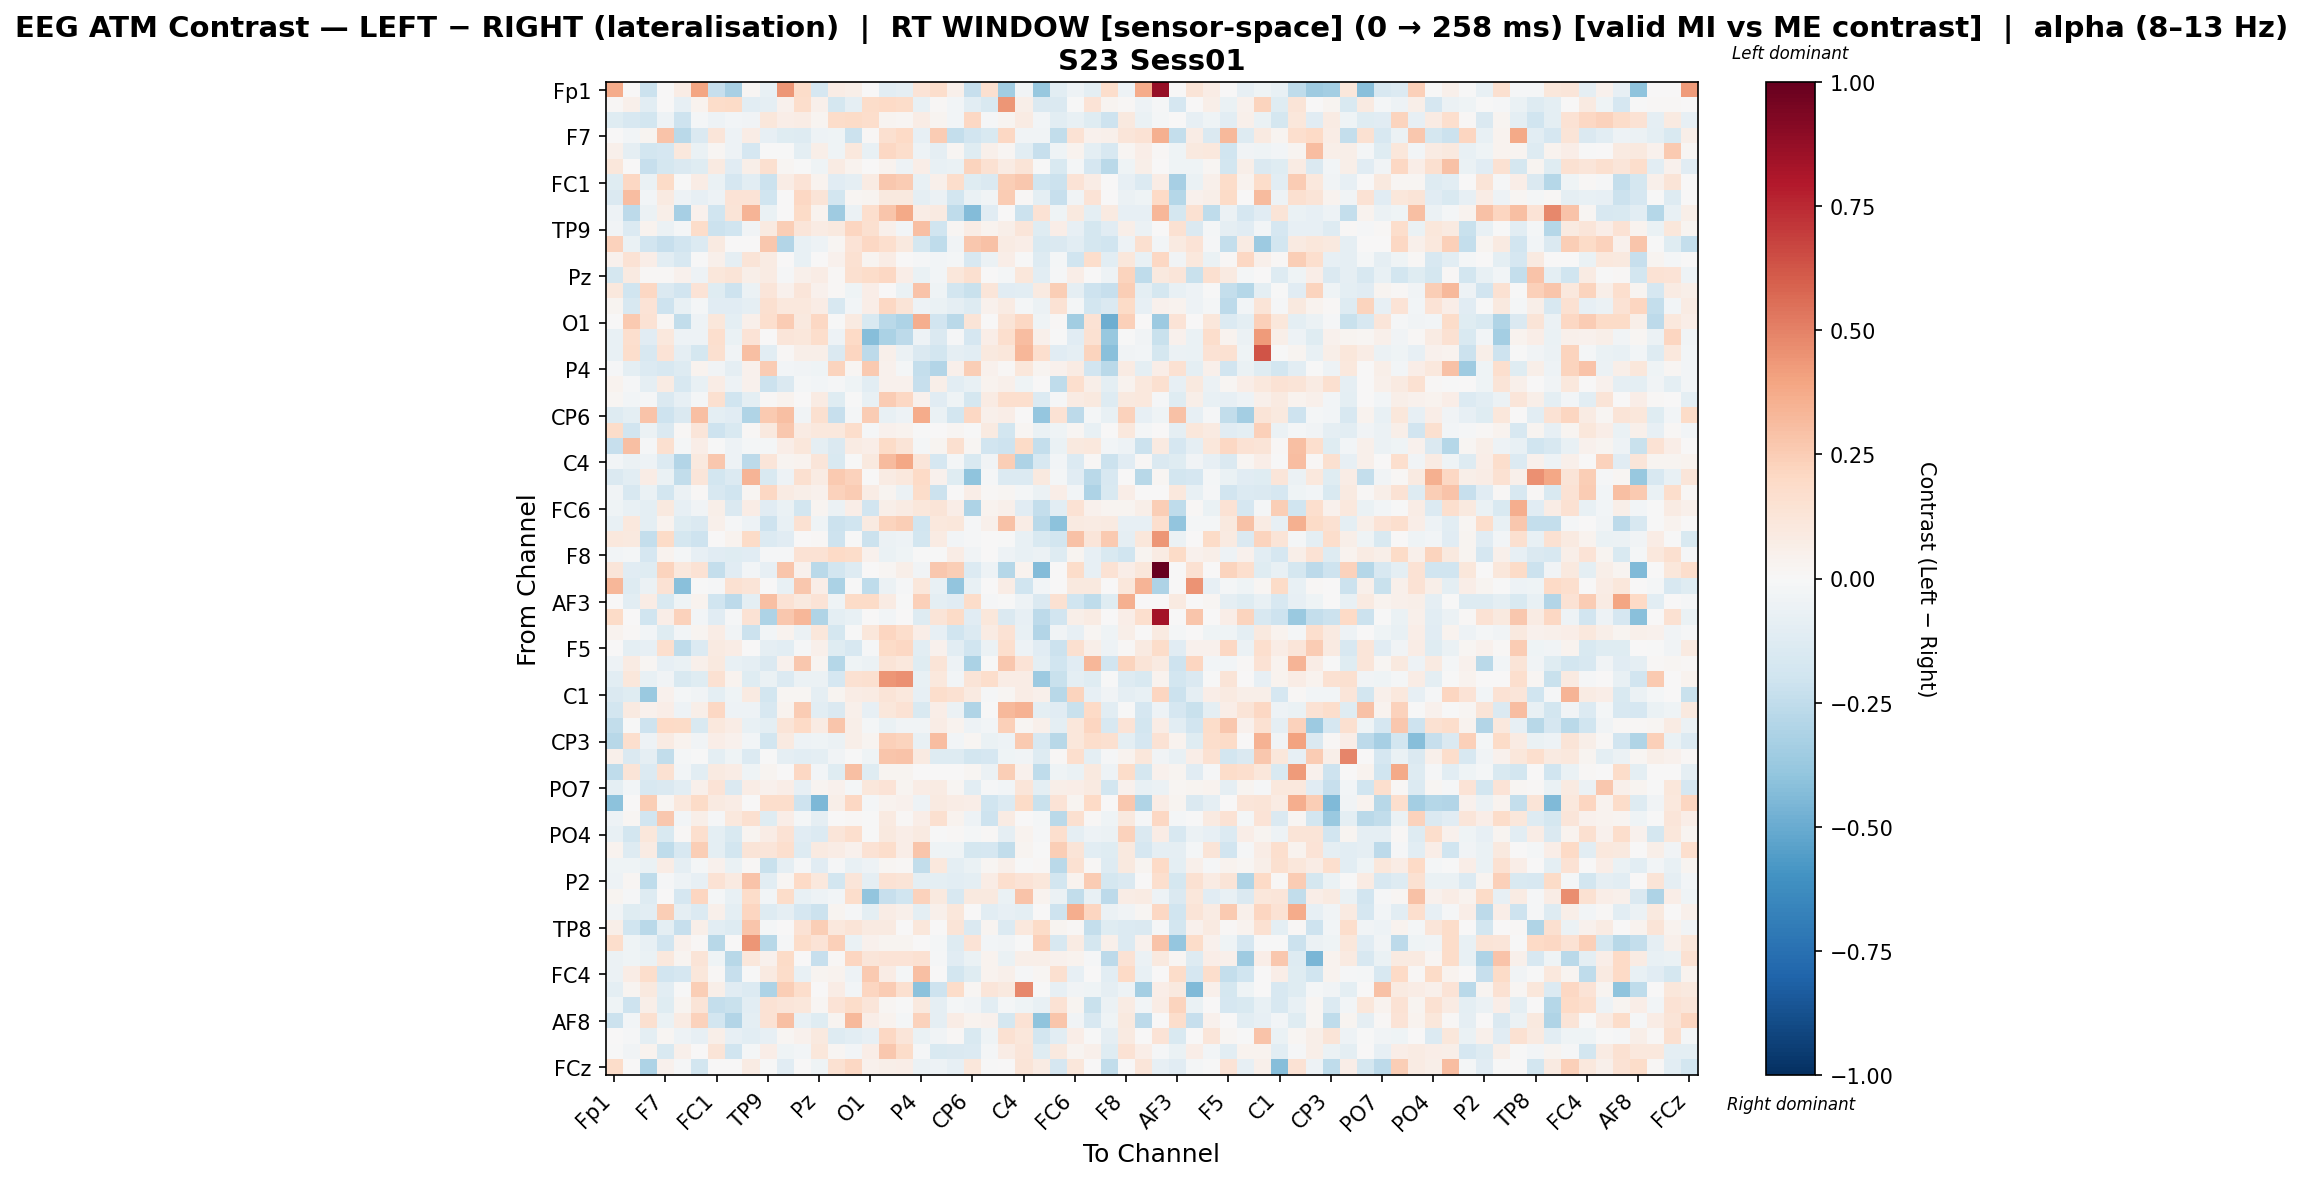

The table this chart was drawn from, first rows:
, Fp1, Fz, F3, F7, FT9, FC5, FC1, C3, T7, TP9, CP5, CP1, Pz, P3, P7, O1, Oz, O2, P4, P8, TP10, CP6, CP2
Fp1, 0.3734, 0.004697, -0.2159, 0.0, 0.07233, 0.3981, -0.2324, -0.3273, 0.02301, -0.07345, 0.4406, 0.1855, -0.1664, 0.07095, 0.0566, 0.0, -0.1045, -0.09349, 0.1333, 0.1743, 0.04997, -0.2277, 0.1604
Fz, 0.007899, 0.05183, -0.1084, 0.002704, -0.08133, 0.03616, 0.1821, 0.1916, -0.1019, -0.09252, 0.04178, 0.176, 0.04865, -0.1792, -0.09202, 0.1808, 0.1982, 0.1866, -0.07445, 0.01519, -0.0291, -0.1057, -0.1561
F3, -0.1201, -0.1626, -0.182, -0.0508, -0.2099, -0.01679, -0.05166, -0.02615, -0.03219, 0.1167, 0.06788, 0.07349, 0.02495, 0.1852, 0.193, 0.1733, 0.0291, 0.02051, 0.07776, 0.02775, -0.03032, 0.2067, -0.01169
F7, 0.0, -0.02945, 0.02896, 0.2873, -0.2657, -0.1419, 0.1192, -0.05333, 0.0719, -0.08072, -0.1245, -0.1284, -0.05253, -0.04181, -0.2127, 0.01339, 0.1604, 0.1982, -0.08481, 0.2528, -0.2366, -0.1926, -0.149
FT9, 0.05097, -0.08751, -0.1858, -0.1684, 0.1072, -0.06542, 0.01976, -0.04797, -0.1646, -0.003771, -0.003479, -0.09395, 0.05975, -0.04193, 0.1085, -0.07077, 0.207, 0.1775, -0.05199, -0.08612, 0.02304, -0.1249, 0.05363
FC5, 0.1107, 0.005524, -0.2282, -0.1744, -0.147, -0.1173, 0.09319, -0.117, 0.05746, 0.1569, 0.022, -0.002024, -0.03935, 0.08161, 0.03233, 0.00297, 0.03458, -0.04815, 0.06738, -0.0763, -0.06458, 0.2208, 0.1524
FC1, -0.1227, 0.2057, -0.06724, 0.1934, -0.006876, 0.07427, -0.06504, -0.1716, -0.1024, -0.2186, 0.07666, 0.1358, 0.03679, -0.1129, -0.08911, 0.08519, 0.2661, 0.2521, -0.07341, 0.05193, 0.1721, -0.1203, -0.1445
C3, -0.145, 0.3109, -0.02935, 0.09327, -0.04884, -0.08141, -0.05231, 0.1367, 0.1382, -0.1975, 0.0, 0.2075, 0.1328, -0.183, 0.01805, 0.02981, 0.09989, 0.1015, -0.09257, -0.05645, -0.1863, -0.06403, -0.03879
T7, -0.05148, -0.2613, -0.05674, 0.05772, -0.335, 0.04172, -0.1973, 0.1302, 0.3429, -0.06738, 0.0, 0.189, 0.03131, -0.3558, -0.06071, 0.1672, 0.2798, 0.3815, 0.0731, 0.08806, -0.2526, -0.4344, -0.1124
TP9, -0.03227, -0.1367, 0.03877, -0.06187, -0.01937, 0.1811, -0.214, -0.2007, -0.03627, 0.09251, 0.2461, 0.1197, 0.08069, 0.09534, 0.2136, 0.1639, 0.05466, -0.03059, 0.2997, -0.1976, 0.01722, 0.07755, 0.03349
CP5, 0.2339, -0.06947, -0.1919, -0.234, -0.1914, -0.1386, 0.0923, 0.0, 0.0, 0.2675, -0.2899, -0.07407, -0.05341, 0.01968, 0.1372, 0.2082, 0.1654, 0.09467, -0.1794, -0.2531, -0.03262, 0.2669, 0.2963
CP1, 0.04406, 0.1471, 0.06438, -0.1028, -0.1588, -0.004807, 0.05412, -0.09336, 0.1289, 0.07953, 0.005463, -0.07111, 0.00368, 0.04642, 0.1507, 0.02383, 0.07146, 0.003728, -0.01096, -0.02738, -0.01919, -0.158, -0.05751
Pz, -0.173, 0.09122, 0.01015, 0.0144, 0.03923, -0.05144, 0.1134, 0.1269, 0.06163, 0.08581, -0.01076, 0.05133, 0.07608, 0.01441, 0.1564, 0.1872, 0.2047, 0.06415, -0.065, -0.02834, 0.1105, 0.1635, 0.007399
P3, 0.1025, -0.199, 0.2045, -0.146, -0.1938, 0.136, -0.1229, -0.2063, -0.05728, 0.1182, 0.03984, 0.1239, 0.04374, 0.01275, -0.04154, 0.06528, 0.005082, -0.06256, 0.2865, -0.04038, -0.1829, -0.2252, 0.1186
P7, 0.02612, -0.1574, 0.1369, -0.204, -0.07547, -0.02239, -0.1131, -0.1128, -0.08702, 0.1595, 0.1018, 0.1092, 0.07525, -0.1634, -0.03096, 0.07015, 0.2036, 0.1278, -0.05229, -0.06631, -0.09091, -0.1254, 0.0405
O1, 0.0, 0.2607, 0.1468, 0.01642, -0.2437, -0.04813, 0.1105, -0.09722, 0.04926, 0.165, 0.2559, 0.1001, 0.209, -0.005537, 0.08697, -0.1532, -0.2682, -0.3112, 0.3608, -0.1885, -0.2717, 0.1253, 0.001077
Oz, -0.07393, 0.1712, -0.1097, 0.1045, -0.05465, -0.0483, 0.1652, -0.06672, 0.1386, 0.00487, 0.1176, 0.1152, 0.1763, -0.04977, 0.2011, -0.4245, -0.3156, -0.2606, -0.04923, -0.1448, -0.008194, -0.1657, 0.06761
O2, -0.07729, 0.1796, -0.16, 0.1402, -0.09042, -0.1725, 0.1592, -0.03145, 0.299, -0.1032, 0.0125, 0.05827, 0.06209, -0.1421, 0.2118, -0.2617, 0.04904, -0.05979, -0.1426, -0.1816, -0.08767, -0.1033, 0.09987
P4, -0.01366, -0.09657, -0.139, -0.1633, -0.1302, 0.03721, -0.0323, -0.08706, 0.03988, 0.2566, -0.02509, -0.03528, -0.03945, 0.2255, 0.02203, 0.2611, 0.03945, -0.01888, -0.2391, -0.2891, 0.04995, 0.2463, 0.04492
P8, 0.03542, -0.01108, -0.08686, 0.08243, -0.1599, -0.07209, 0.07087, -0.05176, 0.04443, -0.2139, -0.1417, -0.02012, -0.02665, -0.01537, -0.04681, -0.1024, 0.04548, 0.04294, -0.2334, 0.06177, -0.1035, -0.07368, 0.0329
TP10, 0.01569, -0.02588, -0.008611, -0.1416, -0.07822, -0.02008, 0.1619, -0.1965, -0.09936, 0.01091, 0.03374, 0.00224, 0.0788, -0.1239, -0.00502, -0.07809, 0.2565, 0.2083, 0.04528, -0.1103, -0.03926, -0.1772, 0.08558
CP6, -0.1293, -0.09755, 0.2834, -0.2047, -0.1418, 0.3025, -0.0987, -0.1137, -0.304, 0.2593, 0.2984, -0.0382, 0.1632, -0.2267, -0.01647, 0.2511, -0.07472, -0.04833, 0.3748, -0.0699, -0.18, 0.2092, 0.04998
CP2, 0.183, -0.1928, -0.05864, -0.1483, 0.01327, 0.1177, -0.2107, -0.1549, 0.01432, 0.09691, 0.2697, 0.08233, 0.1018, 0.1082, 0.1769, -0.00963, 0.03993, 0.03558, -0.0004434, 0.005886, 0.02253, -0.006541, 0.08693
Cz, -0.2339, 0.303, -0.01039, 0.1627, -0.02182, 0.0645, -0.004826, -0.05276, -0.02328, -0.02261, 0.06689, 0.1119, -0.08603, -0.1443, 0.07917, 0.06684, 0.1899, 0.1279, -0.02295, 0.02814, 0.1623, 0.02051, -0.1889
C4, -0.02801, -0.0565, -0.0526, -0.1391, -0.2965, 0.09829, 0.2699, -0.0477, -0.2603, 0.1249, 0.02429, 0.03317, 0.1182, -0.1508, -0.004424, 0.09774, 0.3131, 0.3838, 0.1174, -0.1655, -0.01853, -0.1541, -0.03888
T8, -0.1425, -0.1069, 0.07122, -0.06335, -0.2471, 0.1225, -0.1858, -0.1396, 0.3408, -0.1522, -0.04931, 0.162, 0.07942, 0.2633, 0.2303, 0.002096, 0.08447, 0.1039, 0.2009, 0.04082, -0.1194, -0.4055, -0.01254
FT10, -0.03414, -0.1624, -0.06719, -0.187, -0.06193, 0.01122, -0.1587, -0.1969, 0.01856, 0.2036, 0.07831, 0.05788, 0.04488, 0.2285, 0.2574, 0.07505, 0.02506, -0.05571, 0.1801, -0.2131, 0.006273, 0.06538, 0.01482
FC6, -0.04626, -0.07386, -0.1006, 0.1003, -0.08071, -0.03376, 0.06208, -0.1413, 0.07164, -0.1157, -0.06714, -0.1862, 0.02706, -0.05683, 0.06834, -0.1884, 0.05855, 0.08174, 0.1128, 0.1299, 0.06434, -0.3059, 0.03546
FC2, -0.07501, 0.1045, -0.09884, 0.03852, -0.1211, -0.146, 0.05347, -0.00986, -0.04996, -0.2041, -0.07454, 0.1543, -0.04199, -0.211, -0.2027, 0.08966, 0.2236, 0.2491, -0.1977, 0.1077, 0.1167, -0.0107, 0.0524
F4, 0.1089, 0.09617, -0.2384, 0.1891, -0.1783, -0.2098, 0.001301, 0.03328, 0.1896, -0.1352, -0.1165, 0.007269, 0.01247, -0.2086, -0.005329, -0.2179, -0.05543, -0.05076, -0.1845, 0.07997, -0.02609, -0.01174, 0.0
F8, -0.02924, -0.0195, -0.1714, 0.03426, -0.01784, -0.08386, -0.1133, -0.1216, -0.1123, -0.01476, -0.01493, 0.1429, 0.1453, 0.2016, 0.1809, 0.04337, -0.06291, -0.04422, -0.005211, -0.00254, 0.07404, -0.0375, 0.001377
Fp2, 0.121, -0.1143, -0.1243, 0.222, 0.108, 0.148, -0.2344, -0.1138, -0.0252, -0.08226, 0.2807, 0.04026, -0.2693, -0.1845, -0.1295, 0.0, 0.02261, 0.05991, -0.03221, 0.2732, 0.2452, -0.1351, -0.04746
AF7, 0.335, -0.1259, -0.06135, 0.1421, -0.4167, -0.005431, -0.009038, 0.1517, 0.1286, 0.0, -0.0714, 0.268, 0.06681, -0.3194, -0.001361, -0.2558, -0.0576, -0.01187, 0.117, -0.07495, -0.3958, -0.07105, 0.0
AF3, 0.0, -0.1074, 0.07261, -0.1552, -0.04669, 0.03543, -0.1981, -0.2636, -0.09996, 0.3021, 0.1463, 0.1007, 0.1336, -0.03959, 0.1952, 0.1942, 0.08478, -0.002917, 0.2413, -0.1012, -0.113, 0.1854, -0.01114
AFz, 0.1877, 0.0, -0.2028, 0.06609, 0.2287, -0.02896, -0.1115, -0.01429, 0.1417, -0.3112, 0.2727, 0.3296, -0.2979, -0.09865, -0.07721, 0.0, -0.02959, 0.006143, -0.126, 0.1321, 0.1906, -0.1158, 0.1114
F1, 0.03539, 0.01157, -0.02717, -0.1187, -0.02572, 0.03033, 0.07632, -0.03865, -0.2178, -0.02544, 0.03619, -0.06152, 0.112, -0.1731, -0.002481, 0.1109, 0.2165, 0.1788, 0.06333, -0.07829, -0.1992, -0.1364, 0.07929
F5, 0.0, -0.09834, -0.08575, 0.1682, -0.2512, -0.1331, 0.09357, 0.0725, 0.00375, -0.09036, -0.1088, -0.008535, 0.0472, -0.1207, -0.1601, -0.01489, 0.1919, 0.2056, -0.1081, 0.04112, -0.104, -0.197, -0.05848
FT7, -0.05348, 0.08092, 0.01718, -0.08414, -0.06397, 0.04778, 0.09488, -0.07049, -0.09358, -0.1426, 0.04526, 0.2666, 0.02485, -0.286, -0.04063, -0.06191, 0.1276, 0.1071, -0.1212, 0.1279, -0.05048, -0.3161, -0.005863
FC3, -0.1059, 0.1101, -0.07422, -0.03891, -0.1512, -0.1199, 0.1545, 0.03513, -0.1177, -0.06726, -0.1399, -0.05828, -0.05936, -0.1701, 0.1502, 0.1594, 0.4394, 0.4549, -0.07422, 0.1088, -0.02791, 0.1325, 0.175
C1, -0.1463, -0.1196, -0.3737, 0.04118, -0.02016, -0.03644, -0.09556, -0.04512, 0.09176, -0.1821, 0.01973, 0.01599, -0.08602, 0.02943, 0.07291, 0.08307, 0.1325, 0.1024, -0.07824, 0.1769, 0.1493, 0.08617, -0.01365
C5, -0.1861, 0.0872, 0.04275, 0.06973, -0.05385, 0.06122, 0.2055, -0.05007, -0.05317, -0.1584, 0.03566, 0.2543, -0.104, -0.1476, 0.05182, -0.08514, 0.1114, 0.1446, -0.1489, 0.0682, -0.06176, -0.3027, -0.003184
TP7, -0.2468, -0.007196, -0.2096, 0.1962, 0.1933, -0.155, 0.1078, 0.07212, -0.07397, -0.09986, 0.1256, 0.196, 0.08381, 0.2765, 0.0609, -0.02132, -0.06657, -0.03271, -0.03411, 0.07772, 0.03205, -0.05321, -0.02811
CP3, -0.279, 0.1677, -0.05274, 0.08313, 0.03655, -0.03778, 0.06653, 0.04524, -0.02784, -0.1858, 0.08906, -0.05265, -0.04025, -0.0599, 0.05879, 0.03021, 0.2345, 0.2221, -0.07105, 0.3067, -0.03087, 0.02086, -0.0667
P1, 0.05418, -0.1447, -0.08917, -0.2471, -0.02336, -0.00558, -0.0995, -0.04308, -0.1393, -0.007308, -0.08666, -0.1062, -0.0995, -0.03222, -0.003415, -0.03953, 0.2752, 0.2833, 0.09305, -0.1261, -0.1298, -0.1805, -0.1692
P5, -0.252, 0.1265, -0.1363, 0.1526, -0.02983, -0.1027, 0.09161, 0.07166, -0.04558, 0.02761, 0.0, 0.2106, -0.02551, -0.121, 0.3026, -0.1196, 0.02581, 0.03085, 0.005308, 0.0, 0.0, 0.01738, -0.06186
PO7, -0.09976, -0.03054, -0.1608, -0.1423, -0.1058, 0.05142, 0.1336, -0.1439, 0.07488, 0.0417, 0.06711, -0.08058, 0.02669, 0.04025, -0.02171, 0.1133, 0.1403, 0.02435, 0.07625, 0.07813, 0.02056, -0.1023, -0.01107
PO3, -0.4072, 0.002516, 0.2488, 0.01842, 0.1063, 0.1876, 0.08713, 0.07088, 0.007055, 0.1722, 0.1719, -0.2034, -0.4517, 0.0571, 0.2043, -0.01654, 0.03543, 0.04225, -0.0469, 0.09103, 0.07703, 0.06556, -0.1954
POz, -0.05461, 0.01972, -0.195, 0.2661, -0.02457, 0.05521, -0.01507, 0.104, 0.1634, -0.1244, 0.0682, -0.01807, -0.09084, 0.004061, 0.0133, -0.0049, 0.08997, 0.01222, 0.06491, 0.1632, 0.03811, -0.052, -0.2072
PO4, -0.07569, -0.1818, 0.1107, -0.15, 0.01357, 0.1663, -0.1, -0.1517, 0.02573, 0.07766, 0.1414, -0.1115, -0.1328, 0.1191, 0.1655, -0.005103, 0.09857, 0.0689, 0.09161, -0.002567, 0.009828, -0.02302, 0.00942
PO8, 0.03305, -0.1322, 0.07945, -0.2551, -0.1585, 0.2482, -0.09466, -0.1813, 0.1275, 0.1238, 0.1683, -0.1311, 0.0861, 0.07769, 0.04597, 0.1444, 0.1796, 0.06263, 0.2743, -0.03999, -0.0453, -0.1781, -0.1689
P6, -0.04644, -0.0419, -0.06618, 0.07379, -0.09316, -0.0187, 0.0466, -0.06692, 0.01212, -0.2222, -0.09139, -0.008589, -0.1097, -0.007859, -0.07424, -0.05193, 0.02067, 0.01279, -0.2497, 0.1036, -0.09621, -0.06789, 0.02185
P2, -0.05233, 0.01757, -0.2557, -0.008469, -0.05147, -0.08511, 0.1448, 0.0922, 0.2859, -0.1085, 0.01955, 0.1983, 0.103, -0.1802, 0.1191, -0.09113, 0.1474, 0.1256, -0.09571, -0.09744, -0.1077, -0.09927, 0.0734
CPz, 0.02454, -0.014, -0.1264, 0.004487, -0.1664, 0.2137, -0.01602, -0.07048, 0.1811, -0.02355, 0.1857, -0.07368, -0.0496, -0.02977, 0.1791, -0.397, -0.2316, -0.1958, 0.2314, 0.0969, -0.1621, 0.09539, 0.09619
CP4, -0.03537, -0.1236, -0.1087, 0.2458, -0.08728, -0.1363, 0.04952, -0.09979, 0.2126, -0.1278, -0.09177, -0.167, -0.2167, 0.02611, -0.01109, -0.09747, 0.07426, 0.0476, -0.0985, 0.0542, 0.1139, 0.0, -0.1025
TP8, 0.05613, -0.1987, -0.2665, -0.09653, -0.2286, 0.0592, -0.103, -0.1297, 0.2801, -0.01628, 0.005291, 0.1464, 0.2496, 0.1061, 0.1264, 0.09055, 0.09249, 0.006281, 0.1109, 0.0, 0.1257, -0.1482, 0.02758
C6, 0.1755, -0.04662, -0.07283, -0.1942, 0.04042, 0.01359, -0.2803, 0.006129, 0.4413, -0.2798, -0.01137, 0.1817, 0.1391, 0.2395, -0.06773, 0.0427, 0.02842, 0.03074, 0.003481, -0.01727, -0.1273, 0.138, -0.02576
C2, -0.0566, -0.0425, -0.0701, 0.1038, 0.02958, 0.1262, -0.03989, -0.2762, 0.1165, 0.0435, 0.1951, 0.0, -0.2336, 0.01051, 0.2129, 0.1248, 0.1333, 0.1377, 0.1561, -0.009613, -0.117, -0.06681, 0.03801
FC4, -0.06056, 0.07132, 0.1722, -0.1894, -0.1694, 0.1096, 0.01216, -0.2304, -0.006107, 0.08833, 0.185, -0.07308, 0.03012, 0.03782, -0.04743, 0.2644, 0.07406, -0.01739, 0.3044, 0.0, -0.1854, -0.1222, 0.0374
FT8, -0.09396, 0.0271, 0.09512, -0.1044, -0.004842, 0.2464, 0.05561, -0.1136, -0.1382, -0.305, 0.2431, 0.1733, 0.005673, 0.07171, -0.02811, 0.2177, 0.2576, 0.1624, -0.4137, -0.2045, 0.1846, 0.02075, 0.1191
F6, -0.04375, -0.2054, 0.05825, -0.1184, 0.02632, 0.1291, -0.2413, -0.2238, -0.1054, 0.1464, 0.1221, 0.1166, 0.02072, 0.1394, 0.1815, 0.1229, 0.01617, -0.007559, 0.09707, -0.0901, -0.02039, -0.03499, -0.1068
... 4 more rows
